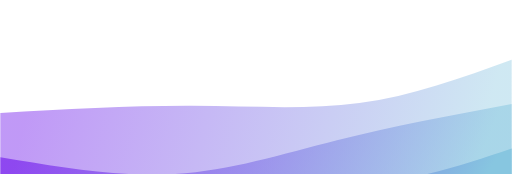
t = 0.00 s
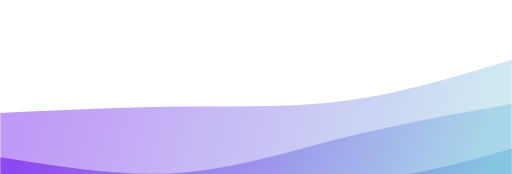
t = 1.88 s
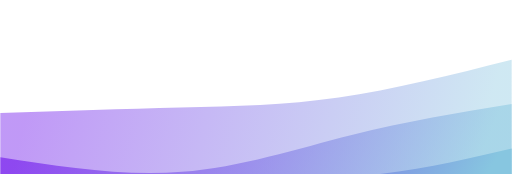
t = 3.75 s
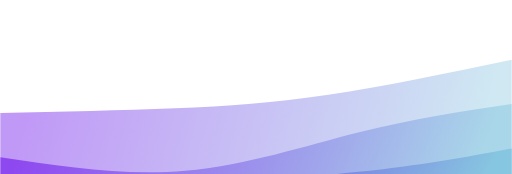
t = 5.63 s
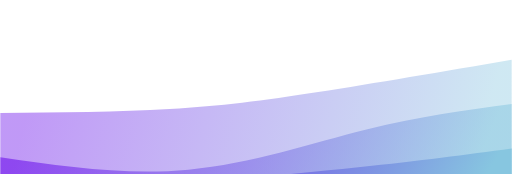
t = 7.50 s
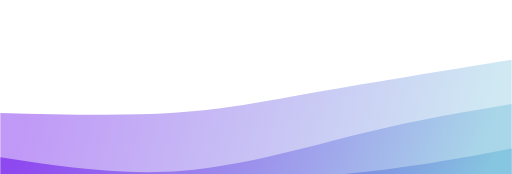
t = 9.38 s

The animated SVG that drew these frames (rendered in a browser with its animation timeline set to each time). Animation: 3 CSS @keyframes rules; frames cover the first 9.38 s, repeats indefinitely.

<svg
        width="100%"
        height="100%"
        id="svg"
        viewBox="0 0 1440 490"
        xmlns="http://www.w3.org/2000/svg"
        class="transition duration-300 ease-in-out delay-150">
    <style>
    .path-0{
    animation:pathAnim-0 30s;
    animation-timing-function: linear;
    animation-iteration-count: infinite;
    }
    @keyframes pathAnim-0{
    0%{
    d: path("M 0,500 L 0,318 C 184.13333333333333,307.73333333333335 368.26666666666665,297.46666666666664 538,298 C 707.7333333333333,298.53333333333336 863.0666666666668,309.8666666666667 1011,290 C 1158.9333333333332,270.1333333333333 1299.4666666666667,219.06666666666666 1440,168 L 1440,500 L 0,500 Z");
    }
    25%{
    d: path("M 0,500 L 0,318 C 167.06666666666666,316.6666666666667 334.1333333333333,315.33333333333337 477,307 C 619.8666666666667,298.66666666666663 738.5333333333333,283.3333333333333 895,259 C 1051.4666666666667,234.66666666666669 1245.7333333333333,201.33333333333334 1440,168 L 1440,500 L 0,500 Z");
    }
    50%{
    d: path("M 0,500 L 0,318 C 192.66666666666669,339.8666666666667 385.33333333333337,361.7333333333333 526,350 C 666.6666666666666,338.2666666666667 755.3333333333333,292.9333333333333 899,257 C 1042.6666666666667,221.0666666666667 1241.3333333333335,194.53333333333336 1440,168 L 1440,500 L 0,500 Z");
    }
    75%{
    d: path("M 0,500 L 0,318 C 134.13333333333333,316.4 268.26666666666665,314.8 435,310 C 601.7333333333333,305.2 801.0666666666668,297.2 974,273 C 1146.9333333333332,248.8 1293.4666666666667,208.4 1440,168 L 1440,500 L 0,500 Z");
    }
    100%{
    d: path("M 0,500 L 0,318 C 184.13333333333333,307.73333333333335 368.26666666666665,297.46666666666664 538,298 C 707.7333333333333,298.53333333333336 863.0666666666668,309.8666666666667 1011,290 C 1158.9333333333332,270.1333333333333 1299.4666666666667,219.06666666666666 1440,168 L 1440,500 L 0,500 Z");
    }
    }
</style>
    <defs>
        <linearGradient
                id="gradient"
                x1="0%"
                y1="47%"
                x2="100%"
                y2="53%">
            <stop
                    offset="5%"
                    stop-color="#6200ea">
                </stop>
            <stop
                    offset="95%"
                    stop-color="#87c6e0">
                </stop>
        </linearGradient>
    </defs>
    <path d="M 0,500 L 0,318 C 184.13333333333333,307.73333333333335 368.26666666666665,297.46666666666664 538,298 C 707.7333333333333,298.53333333333336 863.0666666666668,309.8666666666667 1011,290 C 1158.9333333333332,270.1333333333333 1299.4666666666667,219.06666666666666 1440,168 L 1440,500 L 0,500 Z"
          stroke="none"
          stroke-width="0"
          fill="url(#gradient)"
          fill-opacity="0.4"
          class="transition-all duration-300 ease-in-out delay-150 path-0">
        </path>
    <style>
    .path-1{
    animation:pathAnim-1 30s;
    animation-timing-function: linear;
    animation-iteration-count: infinite;
    }
    @keyframes pathAnim-1{
    0%{
    d: path("M 0,500 L 0,443 C 168,471.1333333333333 336,499.2666666666667 492,490 C 648,480.7333333333333 792,434.0666666666667 948,395 C 1104,355.9333333333333 1272,324.46666666666664 1440,293 L 1440,500 L 0,500 Z");
    }
    25%{
    d: path("M 0,500 L 0,443 C 177.19999999999993,468.73333333333335 354.39999999999986,494.46666666666664 530,478 C 705.6000000000001,461.53333333333336 879.6000000000001,402.8666666666667 1031,365 C 1182.3999999999999,327.1333333333333 1311.1999999999998,310.06666666666666 1440,293 L 1440,500 L 0,500 Z");
    }
    50%{
    d: path("M 0,500 L 0,443 C 144.8,469.5333333333333 289.6,496.06666666666666 461,489 C 632.4,481.93333333333334 830.4000000000001,441.26666666666665 998,403 C 1165.6,364.73333333333335 1302.8,328.8666666666667 1440,293 L 1440,500 L 0,500 Z");
    }
    75%{
    d: path("M 0,500 L 0,443 C 143.33333333333331,436.4666666666667 286.66666666666663,429.93333333333334 468,420 C 649.3333333333334,410.06666666666666 868.6666666666667,396.73333333333335 1037,375 C 1205.3333333333333,353.26666666666665 1322.6666666666665,323.1333333333333 1440,293 L 1440,500 L 0,500 Z");
    }
    100%{
    d: path("M 0,500 L 0,443 C 168,471.1333333333333 336,499.2666666666667 492,490 C 648,480.7333333333333 792,434.0666666666667 948,395 C 1104,355.9333333333333 1272,324.46666666666664 1440,293 L 1440,500 L 0,500 Z");
    }
    }
</style>
    <defs>
        <linearGradient
                id="gradient"
                x1="0%"
                y1="47%"
                x2="100%"
                y2="53%">
            <stop
                    offset="5%"
                    stop-color="#6200ea">
            </stop>
            <stop
                    offset="95%"
                    stop-color="#87c6e0">
            </stop>
        </linearGradient>
    </defs>
    <path d="M 0,500 L 0,443 C 168,471.1333333333333 336,499.2666666666667 492,490 C 648,480.7333333333333 792,434.0666666666667 948,395 C 1104,355.9333333333333 1272,324.46666666666664 1440,293 L 1440,500 L 0,500 Z"
          stroke="none"
          stroke-width="0"
          fill="url(#gradient)"
          fill-opacity="0.53"
          class="transition-all duration-300 ease-in-out delay-150 path-1">
        </path>
    <style>
    .path-2{
    animation:pathAnim-2 30s;
    animation-timing-function: linear;
    animation-iteration-count: infinite;
    }
    @keyframes pathAnim-2{
    0%{
    d: path("M 0,500 L 0,568 C 136.93333333333334,552.5333333333333 273.8666666666667,537.0666666666667 449,534 C 624.1333333333333,530.9333333333333 837.4666666666667,540.2666666666667 1009,523 C 1180.5333333333333,505.7333333333333 1310.2666666666667,461.8666666666667 1440,418 L 1440,500 L 0,500 Z");
    }
    25%{
    d: path("M 0,500 L 0,568 C 128.53333333333336,555.2 257.0666666666667,542.4000000000001 433,526 C 608.9333333333333,509.59999999999997 832.2666666666667,489.59999999999997 1008,471 C 1183.7333333333333,452.40000000000003 1311.8666666666668,435.20000000000005 1440,418 L 1440,500 L 0,500 Z");
    }
    50%{
    d: path("M 0,500 L 0,568 C 110.80000000000001,563.3333333333333 221.60000000000002,558.6666666666666 402,556 C 582.4,553.3333333333334 832.4000000000001,552.6666666666667 1017,530 C 1201.6,507.3333333333333 1320.8,462.66666666666663 1440,418 L 1440,500 L 0,500 Z");
    }
    75%{
    d: path("M 0,500 L 0,568 C 141.2,592.5333333333333 282.4,617.0666666666667 429,598 C 575.6,578.9333333333333 727.5999999999999,516.2666666666667 897,479 C 1066.4,441.73333333333335 1253.2,429.8666666666667 1440,418 L 1440,500 L 0,500 Z");
    }
    100%{
    d: path("M 0,500 L 0,568 C 136.93333333333334,552.5333333333333 273.8666666666667,537.0666666666667 449,534 C 624.1333333333333,530.9333333333333 837.4666666666667,540.2666666666667 1009,523 C 1180.5333333333333,505.7333333333333 1310.2666666666667,461.8666666666667 1440,418 L 1440,500 L 0,500 Z");
    }
    }
</style>
    <defs>
        <linearGradient
                id="gradient"
                x1="0%"
                y1="47%"
                x2="100%"
                y2="53%">
            <stop
                    offset="5%"
                    stop-color="#6200ea">
            </stop>
            <stop
                    offset="95%"
                    stop-color="#87c6e0">
            </stop>
        </linearGradient>
    </defs>
    <path d="M 0,500 L 0,568 C 136.93333333333334,552.5333333333333 273.8666666666667,537.0666666666667 449,534 C 624.1333333333333,530.9333333333333 837.4666666666667,540.2666666666667 1009,523 C 1180.5333333333333,505.7333333333333 1310.2666666666667,461.8666666666667 1440,418 L 1440,500 L 0,500 Z"
          stroke="none"
          stroke-width="0"
          fill="url(#gradient)"
          fill-opacity="1"
          class="transition-all duration-300 ease-in-out delay-150 path-2">
    </path>
</svg>
